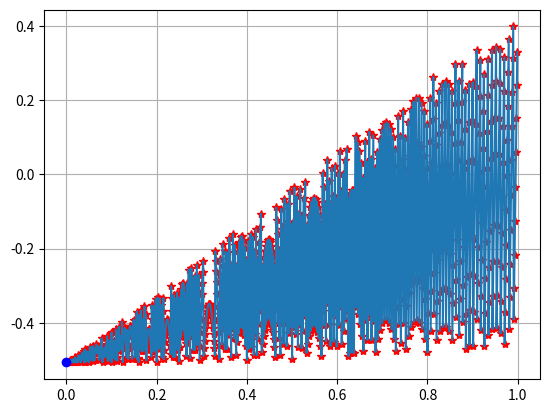

Python code for this plot:
import matplotlib.pyplot as plt
import numpy as np
import scipy.integrate as integrate

# %%
# target function is:
def integrant(x):
    #return x**2 + 4*x + 5
    return np.cos(x)

def my_integration(integrant,dx):
    #dx = 0.3
    x = np.arange(0, 100, dx)
    y = integrant(x)

    total_area = 0
    slice_area_list = []

    for idx, content in enumerate(x):
        y_content = integrant(content)
        slice_area = y_content * dx
        slice_area_list.append(slice_area)
        total_area = total_area + slice_area
    
    total_area1 = np.array(slice_area_list).sum()
    return total_area

def my_integration_1(integrant, dx):
    #dx = 0.3
    x = np.arange(0, 100, dx)
    y = x**2 + 4*x + 5

    total_area = 0
    slice_area_list = []

    for idx, content in enumerate(x):
        x_k_next = content + dx
        y_content = integrant(x_k_next)
        slice_area = y_content * dx
        slice_area_list.append(slice_area)
        total_area = total_area + slice_area
    
    total_area1 = np.array(slice_area_list).sum()
    return total_area

def my_integration_2(integrant, dx):
    #dx = 0.01
    x = np.arange(0, 100, dx)
    y = x**2 + 4*x + 5

    total_area = 0
    slice_area_list = []

    for idx, content in enumerate(x):
        x_k_next = content + dx
        x_k = content
        y_content = (integrant(x_k_next) + integrant(x_k))/2
        slice_area = y_content * dx
        slice_area_list.append(slice_area)
        total_area = total_area + slice_area
    
    total_area1 = np.array(slice_area_list).sum()
    return total_area

# %%
integration_by_scipy = integrate.quad(integrant, 0, 100)

dx_list = np.arange(0.001,1,0.001)
integration_results_list = []

for idx, content in enumerate(dx_list):
    integration_results = my_integration_2(integrant,content)
    integration_results_list.append(integration_results)

#plt.figure()
print(integration_by_scipy[0],integration_results_list[0])
print("the difference between these two results are:",integration_by_scipy[0]-integration_results_list[0])
plt.plot(dx_list, integration_results_list,"r*")
plt.plot(dx_list, integration_results_list)
plt.plot(0, integration_by_scipy[0],"bo")
plt.grid(True)
